Photos from the image-classification dataset "gemstone_images" in the GitHub repository kailashkai/GemstoneClassification. Its 6 classes are: emerald, fake emerald, fake ruby, fake turquoise, ruby, turquoise.

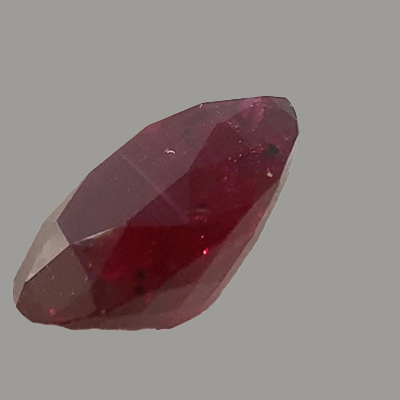
Label: ruby

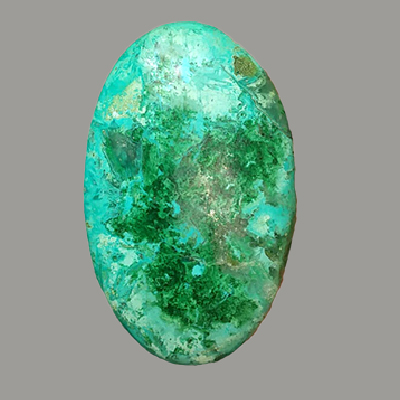
Label: turquoise

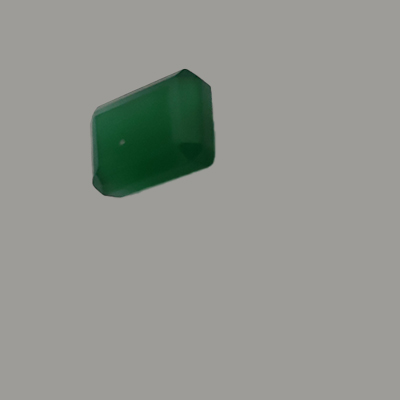
Label: fake emerald

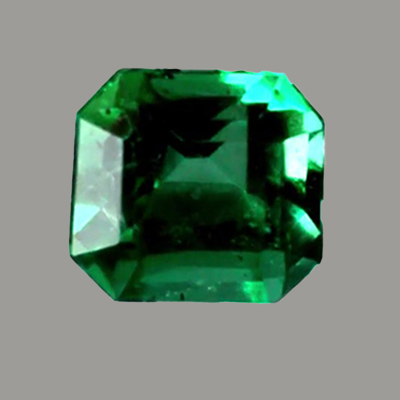
Label: emerald

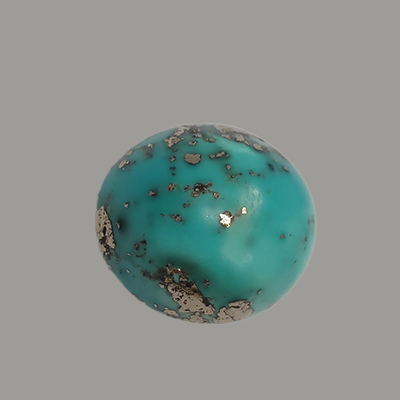
Label: turquoise

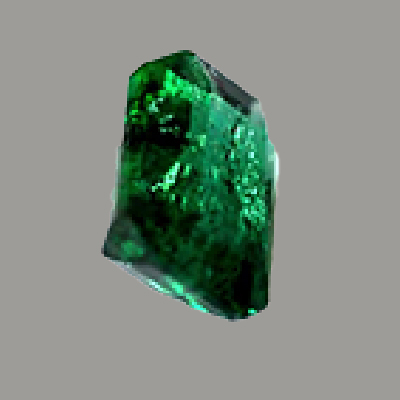
Label: emerald
